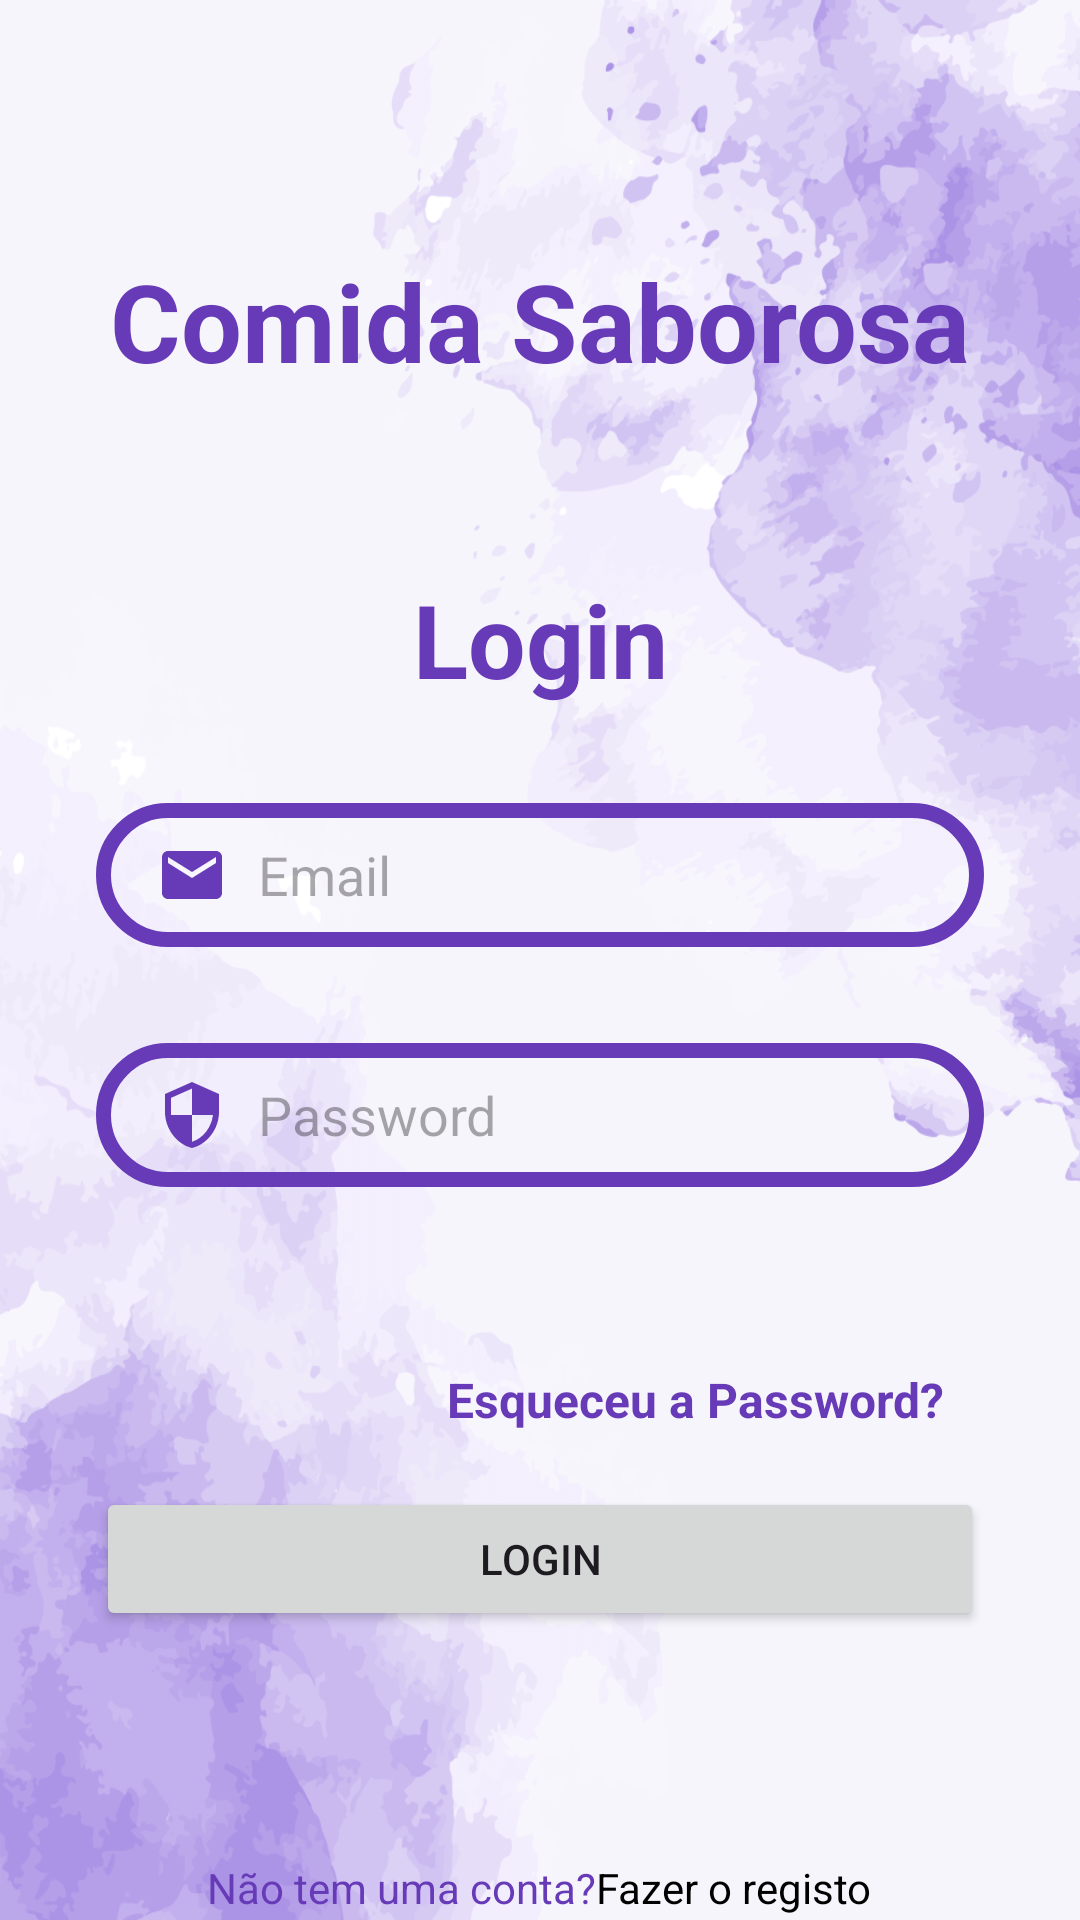

This screen was rendered from an Android layout file. Write that file and the resources it references.
<!-- AndroidManifest.xml: application theme Theme.ComidaSaborosa -->
<!-- res/layout/activity_login.xml -->
<?xml version="1.0" encoding="utf-8"?>
<androidx.constraintlayout.widget.ConstraintLayout xmlns:android="http://schemas.android.com/apk/res/android"
    xmlns:app="http://schemas.android.com/apk/res-auto"
    xmlns:tools="http://schemas.android.com/tools"
    android:layout_width="match_parent"
    android:layout_height="match_parent"
    android:background="@drawable/fundo"
    tools:context=".Login">


    <TextView
        android:id="@+id/titulo"
        android:layout_width="wrap_content"
        android:layout_height="wrap_content"
        android:text="@string/comida_saborosa"
        android:textColor="#673AB7"
        android:textSize="36sp"
        android:textStyle="bold"
        app:layout_constraintBottom_toBottomOf="parent"
        app:layout_constraintEnd_toEndOf="parent"
        app:layout_constraintStart_toStartOf="parent"
        app:layout_constraintTop_toTopOf="parent"
        app:layout_constraintVertical_bias="0.13999999" />

    <TextView
        android:id="@+id/login"
        android:layout_width="wrap_content"
        android:layout_height="wrap_content"
        android:text="@string/login"
        android:textColor="#673AB7"
        android:textSize="34sp"
        android:textStyle="bold"
        app:layout_constraintBottom_toBottomOf="parent"
        app:layout_constraintEnd_toEndOf="parent"
        app:layout_constraintStart_toStartOf="parent"
        app:layout_constraintTop_toTopOf="parent"
        app:layout_constraintVertical_bias="0.32" />

    <EditText
        android:id="@+id/inputEmail"
        android:layout_width="0dp"
        android:layout_height="wrap_content"
        android:layout_marginStart="32dp"
        android:layout_marginTop="32dp"
        android:layout_marginEnd="32dp"
        android:background="@drawable/input_bg"
        android:drawableLeft="@drawable/baseline_email"
        android:drawablePadding="10dp"
        android:ems="10"
        android:hint="@string/email_"
        android:inputType="textEmailAddress"
        android:minHeight="48dp"
        android:paddingLeft="20dp"
        android:paddingTop="10dp"
        android:paddingRight="10dp"
        android:paddingBottom="10dp"
        android:textColor="#673AB7"
        app:layout_constraintEnd_toEndOf="parent"
        app:layout_constraintStart_toStartOf="parent"
        app:layout_constraintTop_toBottomOf="@+id/login" />

    <EditText
        android:id="@+id/inputPassword"
        android:layout_width="0dp"
        android:layout_height="wrap_content"
        android:layout_marginTop="32dp"
        android:background="@drawable/input_bg"
        android:drawableLeft="@drawable/baseline_security"
        android:drawablePadding="10dp"
        android:ems="10"
        android:hint="@string/password_"
        android:inputType="textPassword"
        android:minHeight="48dp"
        android:paddingLeft="20dp"
        android:paddingTop="10dp"
        android:paddingRight="10dp"
        android:paddingBottom="10dp"
        android:textColor="#673AB7"
        app:layout_constraintEnd_toEndOf="@+id/inputEmail"
        app:layout_constraintStart_toStartOf="@+id/inputEmail"
        app:layout_constraintTop_toBottomOf="@+id/inputEmail" />

    <TextView
        android:id="@+id/esqPassword"
        android:layout_width="wrap_content"
        android:layout_height="wrap_content"
        android:layout_marginTop="60dp"
        android:text="@string/esqueceu_a_password"
        android:textColor="#673AB7"
        android:textSize="16sp"
        android:textStyle="bold"
        app:layout_constraintEnd_toEndOf="@+id/inputPassword"
        app:layout_constraintHorizontal_bias="0.899"
        app:layout_constraintStart_toStartOf="@+id/inputPassword"
        app:layout_constraintTop_toBottomOf="@+id/inputPassword" />

    <Button
        android:id="@+id/btnLogin"
        android:layout_width="0dp"
        android:layout_height="wrap_content"
        android:layout_marginTop="100dp"
        android:text="@string/btn_login"
        app:layout_constraintEnd_toEndOf="@+id/inputPassword"
        app:layout_constraintHorizontal_bias="0.511"
        app:layout_constraintStart_toStartOf="@+id/inputPassword"
        app:layout_constraintTop_toBottomOf="@+id/inputPassword" />

    <LinearLayout
        android:layout_width="0dp"
        android:layout_height="wrap_content"
        android:layout_marginTop="76dp"
        android:gravity="center"
        android:orientation="horizontal"
        android:textAlignment="center"
        app:layout_constraintEnd_toEndOf="@+id/btnLogin"
        app:layout_constraintHorizontal_bias="0.0"
        app:layout_constraintStart_toStartOf="@+id/btnLogin"
        app:layout_constraintTop_toBottomOf="@+id/btnLogin">

    <TextView
        android:layout_width="wrap_content"
        android:layout_height="wrap_content"
        android:text="@string/sem_conta"
        android:textColor="@color/purple"
        tools:layout_editor_absoluteX="62dp"
        tools:layout_editor_absoluteY="603dp" />

        <TextView
            android:id="@+id/fazer_registo"
            android:layout_width="wrap_content"
            android:layout_height="wrap_content"
            android:text="@string/fazer_o_registo"
            android:textColor="@color/black"
            tools:layout_editor_absoluteX="209dp"
            tools:layout_editor_absoluteY="603dp" />
    </LinearLayout>
</androidx.constraintlayout.widget.ConstraintLayout>
<!-- resources referenced by this layout -->
<resources>
  <color name="black">#FF000000</color>
  <color name="purple">#FF673AB7</color>
  <!-- drawable baseline_email (drawable) -->
  <vector android:height="24dp" android:tint="#673AB7"
      android:viewportHeight="24" android:viewportWidth="24"
      android:width="24dp" xmlns:android="http://schemas.android.com/apk/res/android">
      <path android:fillColor="@android:color/white" android:pathData="M20,4L4,4c-1.1,0 -1.99,0.9 -1.99,2L2,18c0,1.1 0.9,2 2,2h16c1.1,0 2,-0.9 2,-2L22,6c0,-1.1 -0.9,-2 -2,-2zM20,8l-8,5 -8,-5L4,6l8,5 8,-5v2z"/>
  </vector>
  <!-- drawable baseline_security (drawable) -->
  <vector android:height="24dp" android:tint="#673AB7"
      android:viewportHeight="24" android:viewportWidth="24"
      android:width="24dp" xmlns:android="http://schemas.android.com/apk/res/android">
      <path android:fillColor="@android:color/white" android:pathData="M12,1L3,5v6c0,5.55 3.84,10.74 9,12 5.16,-1.26 9,-6.45 9,-12L21,5l-9,-4zM12,11.99h7c-0.53,4.12 -3.28,7.79 -7,8.94L12,12L5,12L5,6.3l7,-3.11v8.8z"/>
  </vector>
  <!-- drawable fundo: png bitmap (drawable, 376251 bytes) -->
  <!-- drawable input_bg (drawable) -->
  <?xml version="1.0" encoding="utf-8"?>
  <shape xmlns:android="http://schemas.android.com/apk/res/android">
      <stroke android:color="@color/purple" android:width="5dp"/>
      <corners android:radius="70dp"/>
  </shape>
  <string name="btn_login">Login</string>
  <string name="comida_saborosa">Comida Saborosa</string>
  <string name="email_">Email</string>
  <string name="esqueceu_a_password">Esqueceu a Password?</string>
  <string name="fazer_o_registo">Fazer o registo</string>
  <string name="login">Login</string>
  <string name="password_">Password</string>
  <string name="sem_conta">Não tem uma conta?</string>
  <style name="Theme.ComidaSaborosa" parent="Base.Theme.ComidaSaborosa" />
  <style name="Base.Theme.ComidaSaborosa" parent="Theme.Material3.DayNight.NoActionBar">
          
          
      </style>
</resources>
